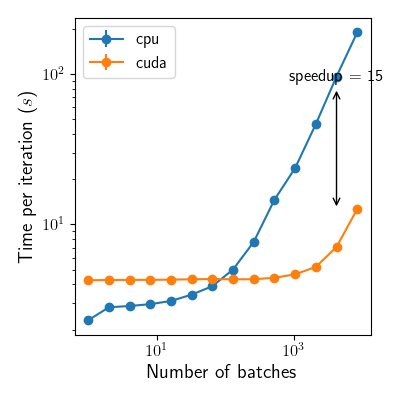

The data file committed next to this chart (first rows):
samples, iterations, estimated, mean, low_mean, high_mean, std, low_std, high_std, nbatch, device
5, 1, 12.1, 2.307, 2.303, 2.311, 0.004579, 0.002792, 0.006738, 1, cpu
5, 1, 14.42, 2.813, 2.806, 2.818, 0.006212, 0.003729, 0.008847, 2, cpu
5, 1, 14.8, 2.868, 2.866, 2.87, 0.002397, 0.001475, 0.003156, 4, cpu
5, 1, 15.19, 2.95, 2.945, 2.953, 0.004341, 0.001958, 0.00582, 8, cpu
5, 1, 15.98, 3.099, 3.095, 3.106, 0.005911, 0.001847, 0.007901, 16, cpu
5, 1, 17.58, 3.414, 3.412, 3.419, 0.003679, 0.001164, 0.004791, 32, cpu
5, 1, 20, 3.883, 3.875, 3.886, 0.005087, 0.001038, 0.006716, 64, cpu
5, 1, 25.82, 5.015, 5.011, 5.019, 0.004764, 0.002579, 0.006606, 128, cpu
5, 1, 39.83, 7.654, 7.63, 7.698, 0.0391, 0.007718, 0.05362, 256, cpu
5, 1, 75.49, 14.59, 14.49, 14.62, 0.06439, 0.001036, 0.08148, 512, cpu
5, 1, 120.6, 23.71, 23.54, 23.83, 0.1586, 0.1096, 0.1923, 1024, cpu
5, 1, 240.2, 46.44, 46.33, 46.58, 0.1426, 0.08173, 0.201, 2048, cpu
5, 1, 494.1, 96.24, 96.1, 96.38, 0.1576, 0.124, 0.192, 4096, cpu
5, 1, 965.1, 188.9, 188.6, 189.1, 0.2672, 0.1745, 0.3295, 8192, cpu
5, 1, 22.51, 4.25, 4.247, 4.254, 0.004191, 0.003019, 0.005213, 1, cuda
5, 1, 21.94, 4.27, 4.268, 4.274, 0.003536, 0.001546, 0.004838, 2, cuda
5, 1, 21.91, 4.274, 4.258, 4.319, 0.03019, 0.001075, 0.03853, 4, cuda
5, 1, 22.04, 4.281, 4.277, 4.286, 0.005063, 0.003019, 0.006391, 8, cuda
5, 1, 22.06, 4.293, 4.291, 4.294, 0.001874, 0.001018, 0.002505, 16, cuda
5, 1, 22.15, 4.322, 4.305, 4.368, 0.03099, 0.00148, 0.03949, 32, cuda
5, 1, 22.23, 4.332, 4.311, 4.379, 0.03444, 0.006025, 0.04751, 64, cuda
5, 1, 22.23, 4.317, 4.313, 4.32, 0.003707, 0.002341, 0.004942, 128, cuda
5, 1, 22.23, 4.32, 4.319, 4.321, 0.0009096, 0.0005713, 0.001156, 256, cuda
5, 1, 22.56, 4.417, 4.391, 4.443, 0.03153, 0.01805, 0.0414, 512, cuda
5, 1, 23.81, 4.658, 4.633, 4.728, 0.04748, 0.0007521, 0.05929, 1024, cuda
5, 1, 27.47, 5.217, 5.211, 5.22, 0.005427, 0.002485, 0.008174, 2048, cuda
5, 1, 36.37, 7.077, 7.076, 7.079, 0.001706, 0.000589, 0.002277, 4096, cuda
5, 1, 65.09, 12.63, 12.63, 12.64, 0.001521, 0.0003056, 0.002068, 8192, cuda
